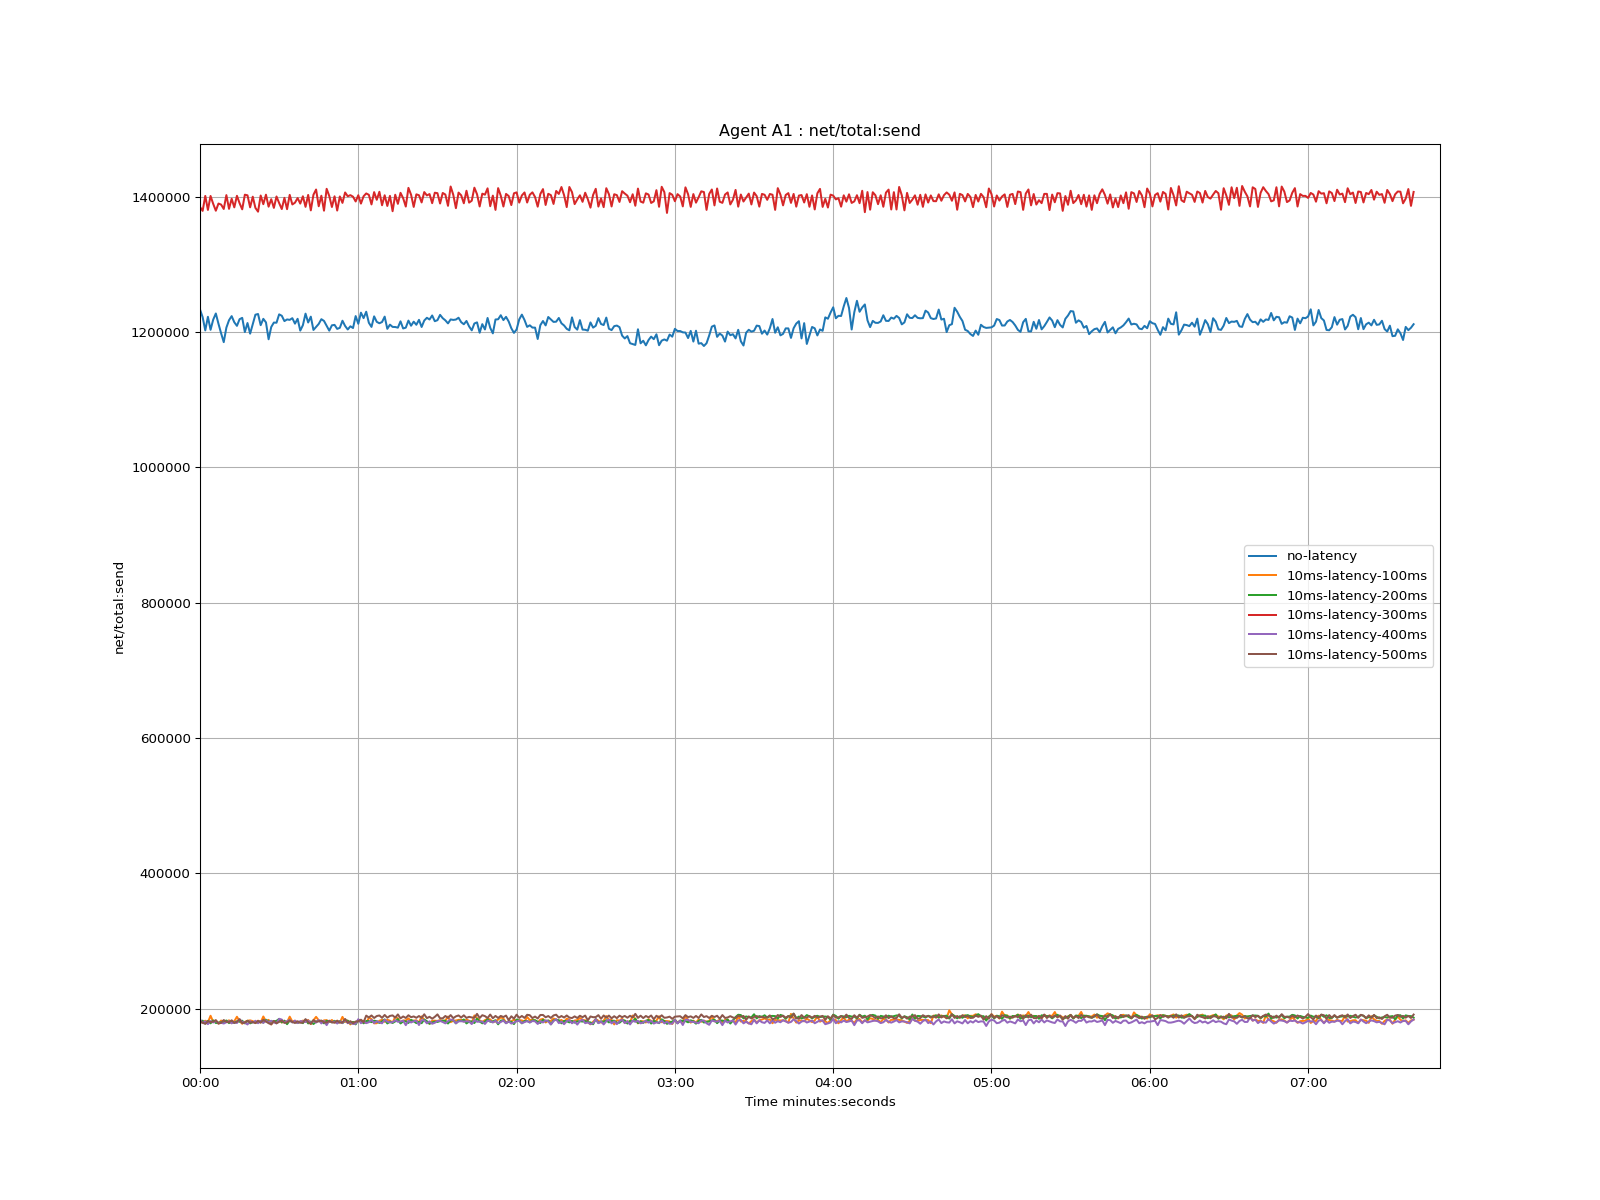

The data file committed next to this chart (first rows):
time, no-latency, 10ms-latency-100ms, 10ms-latency-200ms, 10ms-latency-300ms, 10ms-latency-400ms, 10ms-latency-500ms
1970-01-01 00:00:00, 1233368, 180302, 180748, 1384828, 184340, 181511
1970-01-01 00:00:01, 1221963, 179337, 182243, 1379034, 178682, 179340
1970-01-01 00:00:02, 1202367, 182166, 178175, 1401145, 181146, 177529
1970-01-01 00:00:03, 1222514, 179854, 182006, 1380392, 177138, 181678
1970-01-01 00:00:04, 1203255, 189520, 178376, 1401064, 181631, 180087
1970-01-01 00:00:05, 1218256, 180468, 182698, 1389434, 179609, 180990
1970-01-01 00:00:06, 1227387, 182520, 178761, 1379248, 181852, 182956
1970-01-01 00:00:07, 1212201, 178029, 179425, 1389850, 178869, 177914
1970-01-01 00:00:08, 1198138, 182462, 179957, 1388344, 179150, 179125
1970-01-01 00:00:09, 1185007, 179848, 179065, 1381812, 178072, 183188
1970-01-01 00:00:10, 1206552, 180865, 182571, 1402329, 179940, 180530
1970-01-01 00:00:11, 1217431, 182766, 178682, 1381997, 181352, 179870
1970-01-01 00:00:12, 1223483, 178441, 181032, 1396962, 178475, 182827
1970-01-01 00:00:13, 1214412, 181372, 178971, 1384205, 179936, 179057
1970-01-01 00:00:14, 1209107, 188036, 181403, 1401304, 178835, 180686
1970-01-01 00:00:15, 1218937, 181506, 180765, 1390367, 184277, 184380
1970-01-01 00:00:16, 1220924, 177745, 182181, 1381315, 180390, 178607
1970-01-01 00:00:17, 1199951, 180488, 178273, 1402932, 179265, 179564
1970-01-01 00:00:18, 1213280, 182131, 182101, 1402003, 176678, 181994
1970-01-01 00:00:19, 1197589, 182679, 178338, 1384255, 181600, 179465
1970-01-01 00:00:20, 1211743, 181600, 180134, 1400008, 179343, 180471
1970-01-01 00:00:21, 1225570, 178679, 180229, 1383465, 182110, 178762
1970-01-01 00:00:22, 1226623, 182270, 179556, 1377828, 178502, 181912
1970-01-01 00:00:23, 1210125, 179593, 181795, 1401726, 181891, 179329
1970-01-01 00:00:24, 1219478, 188452, 179334, 1388901, 179032, 183519
1970-01-01 00:00:25, 1214210, 180989, 183692, 1402958, 182669, 180950
1970-01-01 00:00:26, 1189256, 183483, 180585, 1385240, 179597, 178540
1970-01-01 00:00:27, 1207376, 176787, 181278, 1396299, 182091, 176786
1970-01-01 00:00:28, 1213978, 181698, 181001, 1383445, 179676, 181895
1970-01-01 00:00:29, 1213720, 178795, 182028, 1400288, 178333, 178400
1970-01-01 00:00:30, 1226107, 184110, 184896, 1390585, 184994, 180518
1970-01-01 00:00:31, 1223992, 179473, 179764, 1381707, 183891, 182476
1970-01-01 00:00:32, 1216127, 182034, 182232, 1398292, 179262, 179034
1970-01-01 00:00:33, 1218577, 179929, 177054, 1381528, 181717, 179659
1970-01-01 00:00:34, 1217939, 188195, 182432, 1402672, 183087, 182558
1970-01-01 00:00:35, 1220445, 180862, 179960, 1388475, 179673, 180532
1970-01-01 00:00:36, 1212356, 182193, 181276, 1391133, 182293, 178803
1970-01-01 00:00:37, 1219528, 179072, 178930, 1397964, 178672, 181408
1970-01-01 00:00:38, 1202067, 180538, 180640, 1389788, 181594, 179192
1970-01-01 00:00:39, 1210085, 182369, 178604, 1400583, 181206, 179406
1970-01-01 00:00:40, 1227156, 180816, 183630, 1384958, 180329, 184552
1970-01-01 00:00:41, 1214069, 183352, 178211, 1402599, 182503, 180153
1970-01-01 00:00:42, 1222698, 177202, 180952, 1379731, 178673, 177580
1970-01-01 00:00:43, 1203024, 182886, 177335, 1402859, 182034, 183157
1970-01-01 00:00:44, 1207474, 187908, 180873, 1410580, 179463, 180665
1970-01-01 00:00:45, 1211970, 182798, 181773, 1385826, 183254, 181363
1970-01-01 00:00:46, 1218963, 179588, 181971, 1401430, 178204, 182466
1970-01-01 00:00:47, 1216381, 182697, 178308, 1379262, 181907, 179669
1970-01-01 00:00:48, 1209337, 183020, 182092, 1411638, 175720, 179661
1970-01-01 00:00:49, 1202007, 180381, 181265, 1400975, 182295, 182006
1970-01-01 00:00:50, 1209915, 183264, 179812, 1384742, 179803, 179933
1970-01-01 00:00:51, 1210536, 179540, 182008, 1400578, 181021, 179339
1970-01-01 00:00:52, 1204612, 182235, 178537, 1379481, 178145, 182136
1970-01-01 00:00:53, 1206185, 179398, 181710, 1400350, 181272, 179459
1970-01-01 00:00:54, 1216687, 187862, 178622, 1390827, 178786, 179692
1970-01-01 00:00:55, 1208951, 180336, 182573, 1406223, 183501, 184811
1970-01-01 00:00:56, 1203728, 182321, 182199, 1400595, 178530, 179270
1970-01-01 00:00:57, 1208434, 176693, 178162, 1402273, 179690, 181499
1970-01-01 00:00:58, 1205898, 180215, 180381, 1399974, 177370, 178424
1970-01-01 00:00:59, 1223546, 179059, 176752, 1392919, 177802, 181009
... 401 more rows
